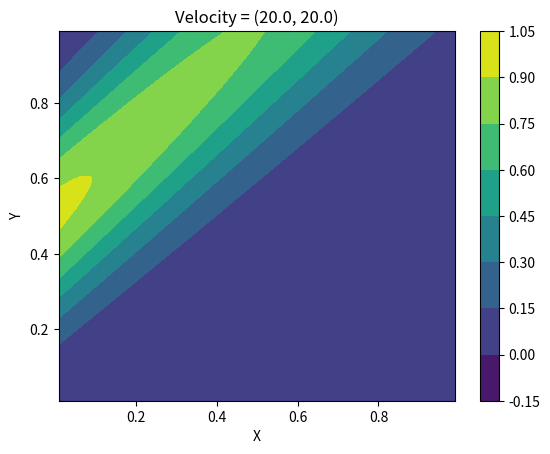

The script that saved this image: (Note: this script raises an exception after producing the figure.)
# Rod Length
L_x = 1
L_y = 1
# Number of control volumes
N_x = 51
N_y = 51
# Velocities
u = 2
v = 2
# Dirichlet condition
C_0 = 1
sigma = L_y / 5
# Diffusion
D = 0.01

# Extra variables (No need to change)
rho = 1
Tau = D
time_scaling_factor = 0.1

import numpy as np, matplotlib.pyplot as plt

def create_grid():
    x = np.linspace(0, L_x, num=N_x+1)
    delta_x = x[1] - x[0]
    x -= delta_x / 2
    x[0] = 0.0
    x = np.concatenate((x, np.array([L_x])))

    y = np.linspace(0, L_y, num=N_y+1)
    delta_y = y[1] - y[0]
    y -= delta_y / 2
    y[0] = 0.0
    y = np.concatenate((y, np.array([L_y])))

    return np.meshgrid(x, y), delta_x, delta_y

def left_boundary_pollutants():
    [xx, yy], delta_x, delta_y = create_grid()
    return C_0 * np.exp(-((yy[:, 0] - L_y / 2) ** 2) / (2 * (sigma ** 2))), delta_x, delta_y, xx, yy

def get_variable_index(row, col):
    return row * N_x + col

def upwind(u, v):
    left_boundary_condition, delta_x, delta_y, xx, yy = left_boundary_pollutants()

    # In between CVs
    a_E = Tau / delta_x
    a_W = Tau / delta_x + rho * u
    a_N = Tau / delta_y
    a_S = Tau / delta_y + rho * v
    a_P = a_E + a_W + a_N + a_S
    A = []
    b = []
    for j in range(1, N_y-1): # row
        for i in range(1, N_x-1): # col
            temp = [0]*(N_x*N_y)
            temp[get_variable_index(j, i)] = a_P
            temp[get_variable_index(j+1, i)] = -a_S
            temp[get_variable_index(j-1, i)] = -a_N
            temp[get_variable_index(j, i+1)] = -a_E
            temp[get_variable_index(j, i-1)] = -a_W
            A.append(temp)
            b.append(0)
    
    # Leftmost CVs
    a_W = 2 * Tau / delta_x + rho * u
    a_P = a_E + a_W + a_N + a_S
    for j in range(1, N_y-1):
        temp = [0]*(N_x*N_y)
        temp[get_variable_index(j, 0)] = a_P
        temp[get_variable_index(j, 1)] = -a_E
        temp[get_variable_index(j-1, 0)] = -a_N
        temp[get_variable_index(j+1, 0)] = -a_S
        A.append(temp)
        b.append(a_W * left_boundary_condition[1+j])
    a_W = Tau / delta_x + rho * u

    # Rightmost CVs
    a_E = 0
    a_P = a_E + a_W + a_N + a_S
    for j in range(1, N_y-1):
        temp = [0]*(N_x*N_y)
        temp[get_variable_index(j, N_x-1)] = a_P
        temp[get_variable_index(j+1, N_x-1)] = -a_S
        temp[get_variable_index(j-1, N_x-1)] = -a_N
        temp[get_variable_index(j, N_x-2)] = -a_W
        A.append(temp)
        b.append(0)
    a_E = Tau / delta_x

    # Topmost CVs
    a_N = 0
    a_P = a_E + a_W + a_N + a_S
    for i in range(1, N_x-1):
        temp = [0]*(N_x*N_y)
        temp[get_variable_index(0, i)] = a_P
        temp[get_variable_index(0, i+1)] = -a_E
        temp[get_variable_index(0, i-1)] = -a_W
        temp[get_variable_index(1, i)] = -a_S
        A.append(temp)
        b.append(0)
    a_N = Tau / delta_y

    # Bottomost CVs 
    a_S = rho * v
    a_P = a_E + a_W + a_N + a_S
    for i in range(1, N_x-1):
        temp = [0]*(N_x*N_y)
        temp[get_variable_index(N_y-1, i)] = a_P-a_S
        temp[get_variable_index(N_y-1, i+1)] = -a_E
        temp[get_variable_index(N_y-2, i)] = -a_N
        temp[get_variable_index(N_y-1, i-1)] = -a_W
        A.append(temp)
        b.append(0)
    a_S = Tau / delta_y + rho * v

    # Top left corner
    a_N = 0
    a_W = 2 * Tau / delta_x + rho * u
    a_P = a_E + a_W + a_N + a_S
    temp = [0]*(N_x*N_y)
    temp[get_variable_index(0, 0)] = a_P
    temp[get_variable_index(0, 1)] = -a_E
    temp[get_variable_index(1, 0)] = -a_S
    A.append(temp)
    b.append(a_W * left_boundary_condition[1])
    a_N = Tau / delta_y
    a_W = Tau / delta_x + rho * u

    # Top right corner
    a_E = 0.0
    a_N = 0.0
    a_P = a_E + a_W + a_N + a_S
    temp = [0]*(N_x*N_y)
    temp[get_variable_index(0, N_x-1)] = a_P
    temp[get_variable_index(0, N_x-2)] = -a_W
    temp[get_variable_index(1, N_x-1)] = -a_S
    A.append(temp)
    b.append(0)
    a_E = Tau / delta_x
    a_N = Tau / delta_y

    # Bottom left corner
    a_S = rho * v
    a_W = 2 * Tau / delta_x + rho * u
    temp = [0]*(N_x*N_y)
    temp[get_variable_index(N_y-1, 0)] = a_P - a_S
    temp[get_variable_index(N_y-1, 1)] = -a_E
    temp[get_variable_index(N_y-2, 0)] = -a_N
    A.append(temp)
    b.append(a_W * left_boundary_condition[-2])
    a_S = Tau / delta_y + rho * v
    a_W = Tau / delta_x + rho * u

    # Bottom right corner
    a_S = rho * v
    a_E = 0
    a_P = a_E + a_W + a_N + a_S
    temp = [0]*(N_x*N_y)
    temp[get_variable_index(N_y-1, N_x-1)] = a_P - a_S
    temp[get_variable_index(N_y-1, N_x-2)] = -a_W
    temp[get_variable_index(N_y-2, N_x-1)] = -a_N
    A.append(temp)
    b.append(0)
    a_S = Tau / delta_y + rho * v
    a_E = Tau / delta_x

    A = np.array(A)
    b = np.array(b)
    return np.linalg.solve(A, b), xx, yy, left_boundary_condition

def upwind_iterations():
    print("Upwind")
    for i in [100]:
        local_u = i*time_scaling_factor*u
        local_v = i*time_scaling_factor*v
        pollutants, xx, yy, left_boundary_condition = upwind(local_u, local_v)
        pollutants = pollutants.reshape(N_y, N_x)
        pollutants -= np.min(pollutants[:, -1])
        plt.clf()
        plt.contourf(xx[1:-1, 1:-1], yy[1:-1, 1:-1][::-1, :], pollutants)
        plt.colorbar()
        plt.xlabel("X")
        plt.ylabel("Y")
        plt.title(f"Velocity = ({local_u}, {local_v})")
        plt.savefig(f"./upwind/concentration_profile_{i}")

        plt.clf()
        plt.plot(yy[1:-1, 0], left_boundary_condition[1:-1], label = "left boundary")
        plt.plot(xx[0, 1:-1], pollutants[0, :], label = "right boundary")
        plt.xlabel("Y")
        plt.ylabel("Pollutants")
        plt.title(f"Velocity = ({local_u}, {local_v})")
        # plt.colorbar()
        plt.savefig(f"./upwind/boundary_profile_{i}")

def central_difference(u, v):
    left_boundary_condition, delta_x, delta_y, xx, yy = left_boundary_pollutants()

    A = []
    b = []

    # In between CVs
    a_E = Tau / delta_x - rho * u / 2
    a_W = Tau / delta_x + rho * u / 2
    a_N = Tau / delta_y - rho * v / 2
    a_S = Tau / delta_y + rho * v / 2
    a_P = a_E + a_W + a_N + a_S
    for j in range(1, N_y-1): # row
        for i in range(1, N_x-1): # col
            temp = [0]*(N_x*N_y)
            temp[get_variable_index(j, i)] = a_P
            temp[get_variable_index(j+1, i)] = -a_S
            temp[get_variable_index(j-1, i)] = -a_N
            temp[get_variable_index(j, i+1)] = -a_E
            temp[get_variable_index(j, i-1)] = -a_W
            A.append(temp)
            b.append(0)
    
    # Leftmost CVs
    a_W = 2 * Tau / delta_x + rho * u / 2
    a_P = a_E + a_W + a_N + a_S
    for j in range(1, N_y-1):
        temp = [0]*(N_x*N_y)
        temp[get_variable_index(j, 0)] = a_P
        temp[get_variable_index(j+1, 0)] = -a_S
        temp[get_variable_index(j-1, 0)] = -a_N
        temp[get_variable_index(j, 1)] = -a_E
        A.append(temp)
        b.append(a_W * left_boundary_condition[j+1])
    a_W = Tau / delta_x + rho * u / 2

    # Rightmost CVs
    a_E = - rho * u / 2
    a_P = a_E + a_W + a_N + a_S
    for j in range(1, N_y-1):
        temp = [0]*(N_x*N_y)
        temp[get_variable_index(j, N_x-1)] = a_P - a_E
        temp[get_variable_index(j+1, N_x-1)] = -a_S
        temp[get_variable_index(j-1, N_x-1)] = -a_N
        temp[get_variable_index(j, N_x-2)] = -a_W
        A.append(temp)
        b.append(0)
    a_E = Tau / delta_x - rho * u / 2

    # Topmost CVs
    a_N = - rho * v / 2
    a_P = a_E + a_W + a_N + a_S
    for i in range(1, N_x-1):
        temp = [0]*(N_x*N_y)
        temp[get_variable_index(0, i)] = a_P - a_N
        temp[get_variable_index(0, i+1)] = -a_E
        temp[get_variable_index(0, i-1)] = -a_W
        temp[get_variable_index(1, i)] = -a_S
        A.append(temp)
        b.append(0)
    a_N = Tau / delta_y - rho * v / 2

    # Bottommost CVs
    a_S = rho * v / 2
    a_P = a_E + a_W + a_N + a_S
    for i in range(1, N_x-1):
        temp = [0]*(N_x*N_y)
        temp[get_variable_index(N_y-1, i)] = a_P - a_S
        temp[get_variable_index(N_y-1, i+1)] = -a_E
        temp[get_variable_index(N_y-1, i-1)] = -a_W
        temp[get_variable_index(N_y-2, i)] = -a_N
        A.append(temp)
        b.append(0)
    a_S = Tau / delta_y + rho * v / 2

    # Topleft corner
    a_N = - rho * v / 2
    a_W = 2 * Tau / delta_x + rho * u / 2
    a_P = a_E + a_W + a_N + a_S
    temp = [0]*(N_x*N_y)
    temp[get_variable_index(0, 0)] = a_P - a_N
    temp[get_variable_index(0, 1)] = -a_E
    temp[get_variable_index(1, 0)] = -a_S
    A.append(temp)
    b.append(a_W * left_boundary_condition[1])
    a_N = Tau / delta_y - rho * v / 2
    a_W = Tau / delta_x + rho * u / 2

    # Topright corner
    a_E = - rho * u / 2
    a_N = - rho * v / 2
    a_P = a_E + a_W + a_N + a_S
    temp = [0]*(N_x*N_y)
    temp[get_variable_index(0, N_x-1)] = a_P - a_E - a_N
    temp[get_variable_index(1, N_x-1)] = -a_S
    temp[get_variable_index(0, N_x-2)] = -a_W
    A.append(temp)
    b.append(0)
    a_E = Tau / delta_x - rho * u / 2
    a_N = Tau / delta_y - rho * v / 2

    # Bottomleft corner
    a_S = rho * v / 2
    a_W = 2 * Tau / delta_x + rho * u / 2
    temp = [0]*(N_x*N_y)
    temp[get_variable_index(N_y-1, 0)] = a_P - a_S
    temp[get_variable_index(N_y-2, 0)] = -a_N
    temp[get_variable_index(N_y-1, 1)] = -a_E
    A.append(temp)
    b.append(a_W * left_boundary_condition[-2])
    a_S = Tau / delta_y + rho * v / 2
    a_W = Tau / delta_x + rho * u / 2

    # Bottomright corner
    a_E = - rho * u / 2
    a_S = rho * v / 2
    temp = [0]*(N_x*N_y)
    temp[get_variable_index(N_y-1, N_x-1)] = a_P - a_E - a_S
    temp[get_variable_index(N_y-2, N_x-1)] = -a_N
    temp[get_variable_index(N_y-1, N_x-2)] = -a_W
    A.append(temp)
    b.append(0)
    a_E = Tau / delta_x - rho * u / 2
    a_S = Tau / delta_y + rho * v / 2

    A = np.array(A)
    b = np.array(b)
    return np.linalg.solve(A, b), xx, yy, left_boundary_condition, delta_x, delta_y

def central_difference_iterations():
    print("Central Difference")
    for i in [100]:
        local_u = i*time_scaling_factor*u
        local_v = i*time_scaling_factor*v
        pollutants, xx, yy, left_boundary_condition, delta_x, delta_y = central_difference(local_u, local_v)
        pollutants = pollutants.reshape(N_y, N_x)
        pollutants -= np.min(pollutants[:, -1])
        print("Peclet Number x =", rho*local_u*delta_x/Tau, "Peclet Number y =", rho*local_v*delta_y/Tau)

        plt.clf()
        plt.contourf(xx[1:-1, 1:-1], yy[1:-1, 1:-1][::-1, :], pollutants)
        plt.xlabel("X")
        plt.ylabel("Y")
        plt.title(f"Velocity = ({local_u}, {local_v})")
        # plt.colorbar()
        plt.savefig(f"./central_difference/concentration_profile_{i}")

        plt.clf()
        plt.plot(yy[1:-1, 0], left_boundary_condition[1:-1], label = "left boundary")
        plt.plot(yy[1:-1, 0], pollutants[:, -1], label = "right boundary")
        plt.xlabel("Y")
        plt.ylabel("Pollutants")
        plt.title(f"Velocity = ({local_u}, {local_v})")
        # plt.colorbar()
        plt.savefig(f"./central_difference/boundary_profile_{i}")

if __name__ == "__main__":
    upwind_iterations()
    central_difference_iterations()
